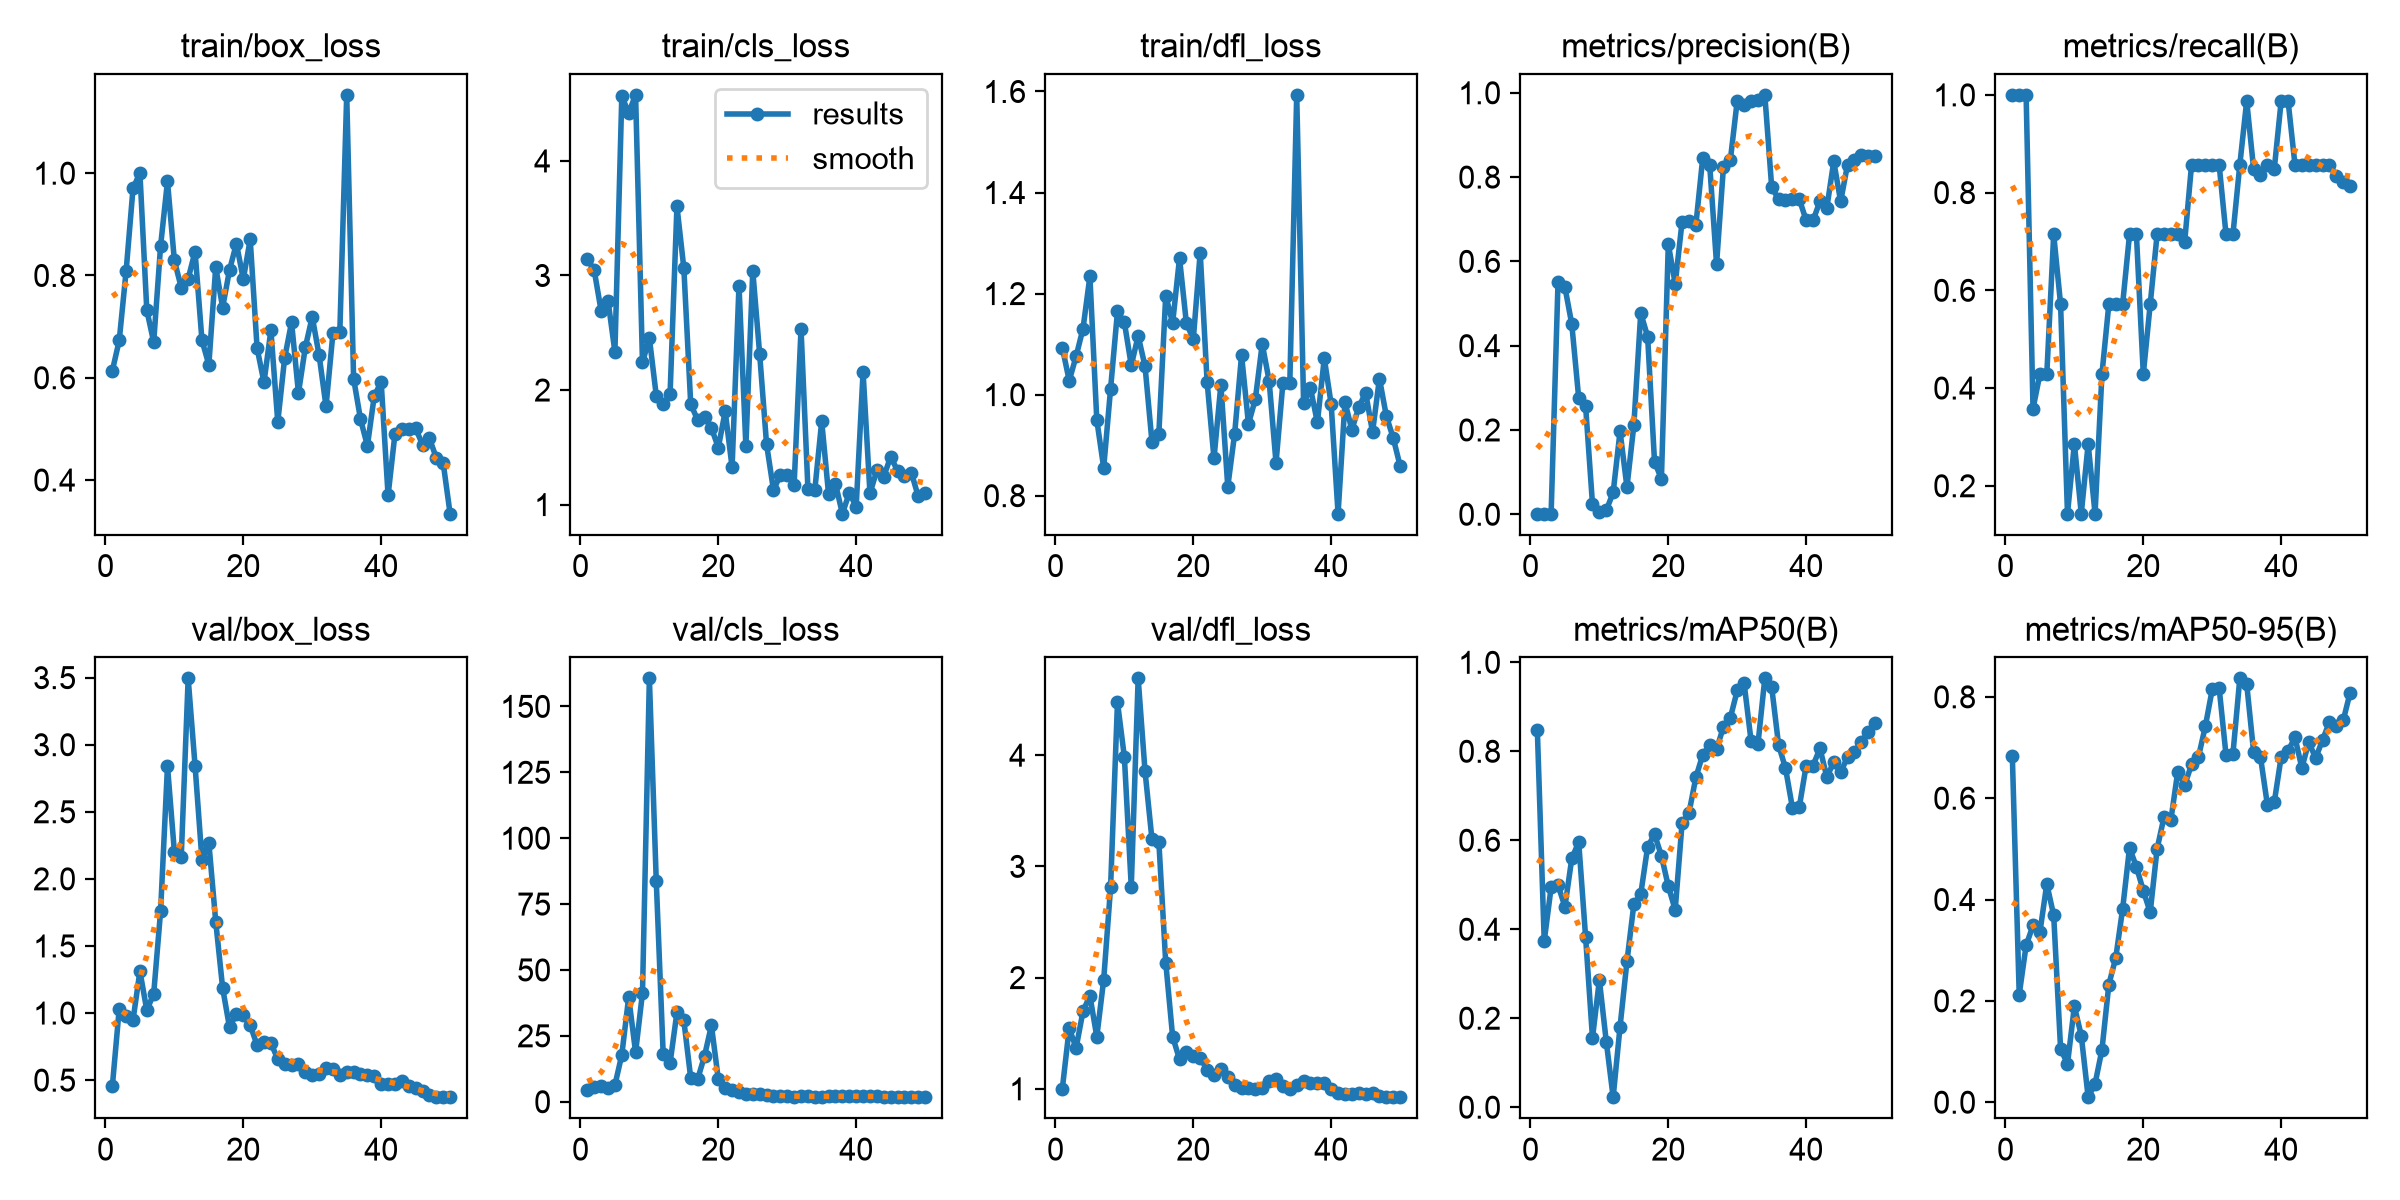

The file beside this chart, header and first rows:
epoch, time, train/box_loss, train/cls_loss, train/dfl_loss, metrics/precision(B), metrics/recall(B), metrics/mAP50(B), metrics/mAP50-95(B), val/box_loss, val/cls_loss, val/dfl_loss, lr/pg0, lr/pg1, lr/pg2
1, 41.66, 0.6136, 3.146, 1.093, 0.0013, 1, 0.848, 0.6826, 0.4536, 4.599, 1.002, 0.0005556, 0.0005556, 0.0005556
2, 80.63, 0.6729, 3.045, 1.028, 0.0013, 1, 0.3734, 0.2126, 1.032, 5.608, 1.544, 0.001198, 0.001198, 0.001198
3, 120, 0.8086, 2.691, 1.076, 0.0013, 1, 0.494, 0.3096, 0.9781, 5.796, 1.368, 0.001814, 0.001814, 0.001814
4, 159.6, 0.9701, 2.781, 1.131, 0.5504, 0.3578, 0.4991, 0.3488, 0.9478, 5.349, 1.698, 0.001881, 0.001881, 0.001881
5, 200.2, 1.001, 2.333, 1.234, 0.539, 0.4286, 0.4508, 0.3355, 1.312, 6.323, 1.837, 0.001842, 0.001842, 0.001842
6, 240.4, 0.7322, 4.564, 0.9498, 0.4507, 0.4286, 0.5591, 0.4308, 1.021, 17.76, 1.468, 0.001802, 0.001802, 0.001802
7, 280.1, 0.6697, 4.42, 0.8554, 0.2761, 0.7143, 0.5958, 0.3688, 1.143, 39.69, 1.981, 0.001762, 0.001762, 0.001762
8, 320.4, 0.8576, 4.577, 1.012, 0.2572, 0.5714, 0.3831, 0.1058, 1.759, 18.76, 2.812, 0.001723, 0.001723, 0.001723
9, 361.1, 0.984, 2.241, 1.165, 0.02437, 0.1429, 0.1558, 0.07535, 2.841, 41.3, 4.476, 0.001683, 0.001683, 0.001683
10, 401.3, 0.8293, 2.454, 1.143, 0.00607, 0.2857, 0.2858, 0.1894, 2.201, 160.6, 3.983, 0.001644, 0.001644, 0.001644
11, 441.4, 0.7763, 1.951, 1.058, 0.00916, 0.1429, 0.1476, 0.1314, 2.167, 83.71, 2.817, 0.001604, 0.001604, 0.001604
12, 482.4, 0.7934, 1.876, 1.116, 0.05169, 0.2857, 0.02246, 0.00989, 3.494, 18.3, 4.69, 0.001564, 0.001564, 0.001564
13, 522.7, 0.8468, 1.962, 1.056, 0.1968, 0.1429, 0.1811, 0.03634, 2.844, 14.64, 3.854, 0.001525, 0.001525, 0.001525
14, 562.9, 0.6734, 3.604, 0.9069, 0.06439, 0.4286, 0.3275, 0.1034, 2.143, 33.94, 3.245, 0.001485, 0.001485, 0.001485
15, 602.8, 0.6254, 3.064, 0.9228, 0.2111, 0.5714, 0.4559, 0.2322, 2.27, 30.83, 3.222, 0.001446, 0.001446, 0.001446
16, 643.4, 0.8164, 1.874, 1.196, 0.4772, 0.5714, 0.4789, 0.2848, 1.682, 8.933, 2.135, 0.001406, 0.001406, 0.001406
17, 683.1, 0.7373, 1.741, 1.142, 0.4216, 0.5714, 0.5848, 0.3814, 1.187, 8.536, 1.47, 0.001366, 0.001366, 0.001366
18, 722.9, 0.8106, 1.766, 1.27, 0.1251, 0.7143, 0.6136, 0.5018, 0.8932, 17.36, 1.265, 0.001327, 0.001327, 0.001327
19, 762.9, 0.8623, 1.67, 1.141, 0.08345, 0.7143, 0.565, 0.4646, 0.9946, 28.97, 1.334, 0.001287, 0.001287, 0.001287
20, 804, 0.7928, 1.497, 1.11, 0.6407, 0.4286, 0.4967, 0.4174, 0.9827, 8.552, 1.299, 0.001248, 0.001248, 0.001248
21, 843.7, 0.8706, 1.814, 1.281, 0.5468, 0.5714, 0.4436, 0.3748, 0.9098, 5.306, 1.28, 0.001208, 0.001208, 0.001208
22, 884, 0.6578, 1.326, 1.026, 0.6943, 0.7143, 0.6392, 0.5, 0.7606, 4.364, 1.172, 0.001168, 0.001168, 0.001168
23, 923.7, 0.591, 2.912, 0.8737, 0.6958, 0.7143, 0.6614, 0.5625, 0.7805, 3.699, 1.122, 0.001129, 0.001129, 0.001129
24, 964.3, 0.6927, 1.511, 1.02, 0.6869, 0.7143, 0.7415, 0.5571, 0.7763, 2.972, 1.181, 0.001089, 0.001089, 0.001089
25, 1007, 0.5136, 3.041, 0.8178, 0.8462, 0.7143, 0.7924, 0.6526, 0.6569, 2.777, 1.104, 0.00105, 0.00105, 0.00105
26, 1050, 0.6387, 2.313, 0.923, 0.8298, 0.6991, 0.8139, 0.6258, 0.6233, 2.78, 1.035, 0.00101, 0.00101, 0.00101
27, 1092, 0.7085, 1.527, 1.078, 0.5933, 0.8571, 0.8044, 0.6665, 0.6149, 2.701, 1.009, 0.0009704, 0.0009704, 0.0009704
28, 1133, 0.5702, 1.128, 0.9421, 0.8246, 0.8571, 0.8552, 0.6813, 0.6203, 2.296, 1.005, 0.0009308, 0.0009308, 0.0009308
29, 1173, 0.6597, 1.256, 0.9911, 0.8405, 0.8571, 0.8752, 0.742, 0.5612, 2.201, 1.002, 0.0008912, 0.0008912, 0.0008912
30, 1214, 0.7192, 1.261, 1.1, 0.9814, 0.8571, 0.9367, 0.8149, 0.5406, 2.006, 1.011, 0.0008516, 0.0008516, 0.0008516
31, 1255, 0.6437, 1.173, 1.027, 0.9712, 0.8571, 0.953, 0.8178, 0.5472, 1.88, 1.071, 0.000812, 0.000812, 0.000812
32, 1295, 0.544, 2.533, 0.8649, 0.9806, 0.7143, 0.8239, 0.6852, 0.5906, 2.106, 1.09, 0.0007724, 0.0007724, 0.0007724
33, 1335, 0.6869, 1.138, 1.024, 0.9827, 0.7143, 0.8155, 0.6871, 0.5801, 2.186, 1.025, 0.0007328, 0.0007328, 0.0007328
34, 1377, 0.6889, 1.129, 1.022, 0.995, 0.8571, 0.9639, 0.8364, 0.536, 1.852, 0.9967, 0.0006932, 0.0006932, 0.0006932
35, 1418, 1.153, 1.727, 1.593, 0.7753, 0.9875, 0.9439, 0.8252, 0.5598, 1.879, 1.034, 0.0006536, 0.0006536, 0.0006536
36, 1459, 0.5984, 1.089, 0.9836, 0.7479, 0.8486, 0.8141, 0.6916, 0.5634, 1.996, 1.066, 0.000614, 0.000614, 0.000614
37, 1501, 0.5192, 1.18, 1.012, 0.7448, 0.8364, 0.7621, 0.6811, 0.5458, 2.08, 1.048, 0.0005744, 0.0005744, 0.0005744
38, 1541, 0.4669, 0.9203, 0.9449, 0.7476, 0.8571, 0.6734, 0.5869, 0.5349, 2.117, 1.052, 0.0005348, 0.0005348, 0.0005348
39, 1582, 0.5647, 1.102, 1.072, 0.7479, 0.8488, 0.6746, 0.592, 0.5331, 2.169, 1.052, 0.0004952, 0.0004952, 0.0004952
40, 1623, 0.5916, 0.9828, 0.9809, 0.6971, 0.9874, 0.768, 0.6815, 0.4742, 2.215, 0.9971, 0.0004556, 0.0004556, 0.0004556
41, 1663, 0.37, 2.158, 0.7643, 0.6971, 0.9877, 0.768, 0.6933, 0.4723, 2.152, 0.9649, 0.000416, 0.000416, 0.000416
42, 1704, 0.4902, 1.098, 0.9853, 0.7427, 0.8571, 0.8067, 0.7202, 0.4731, 2.021, 0.9543, 0.0003764, 0.0003764, 0.0003764
43, 1745, 0.5003, 1.298, 0.9304, 0.7274, 0.8571, 0.7417, 0.6596, 0.4932, 2.011, 0.9565, 0.0003368, 0.0003368, 0.0003368
44, 1786, 0.4996, 1.243, 0.9751, 0.8372, 0.8571, 0.7763, 0.7105, 0.4548, 1.946, 0.963, 0.0002972, 0.0002972, 0.0002972
45, 1826, 0.5008, 1.417, 1.004, 0.7422, 0.8571, 0.7526, 0.6793, 0.4423, 1.959, 0.9553, 0.0002576, 0.0002576, 0.0002576
46, 1867, 0.4692, 1.296, 0.9257, 0.8295, 0.8571, 0.7873, 0.7147, 0.4177, 1.848, 0.9582, 0.000218, 0.000218, 0.000218
47, 1909, 0.4817, 1.252, 1.032, 0.8396, 0.8571, 0.7982, 0.7502, 0.3882, 1.848, 0.9358, 0.0001784, 0.0001784, 0.0001784
48, 1950, 0.4431, 1.279, 0.9577, 0.8533, 0.8339, 0.8219, 0.7424, 0.375, 1.8, 0.9278, 0.0001388, 0.0001388, 0.0001388
49, 1992, 0.433, 1.072, 0.9143, 0.8511, 0.8208, 0.8427, 0.7535, 0.3745, 1.777, 0.9247, 9.92e-05, 9.92e-05, 9.92e-05
50, 2034, 0.3342, 1.101, 0.8589, 0.85, 0.8143, 0.8627, 0.8082, 0.3728, 1.722, 0.9282, 5.96e-05, 5.96e-05, 5.96e-05
